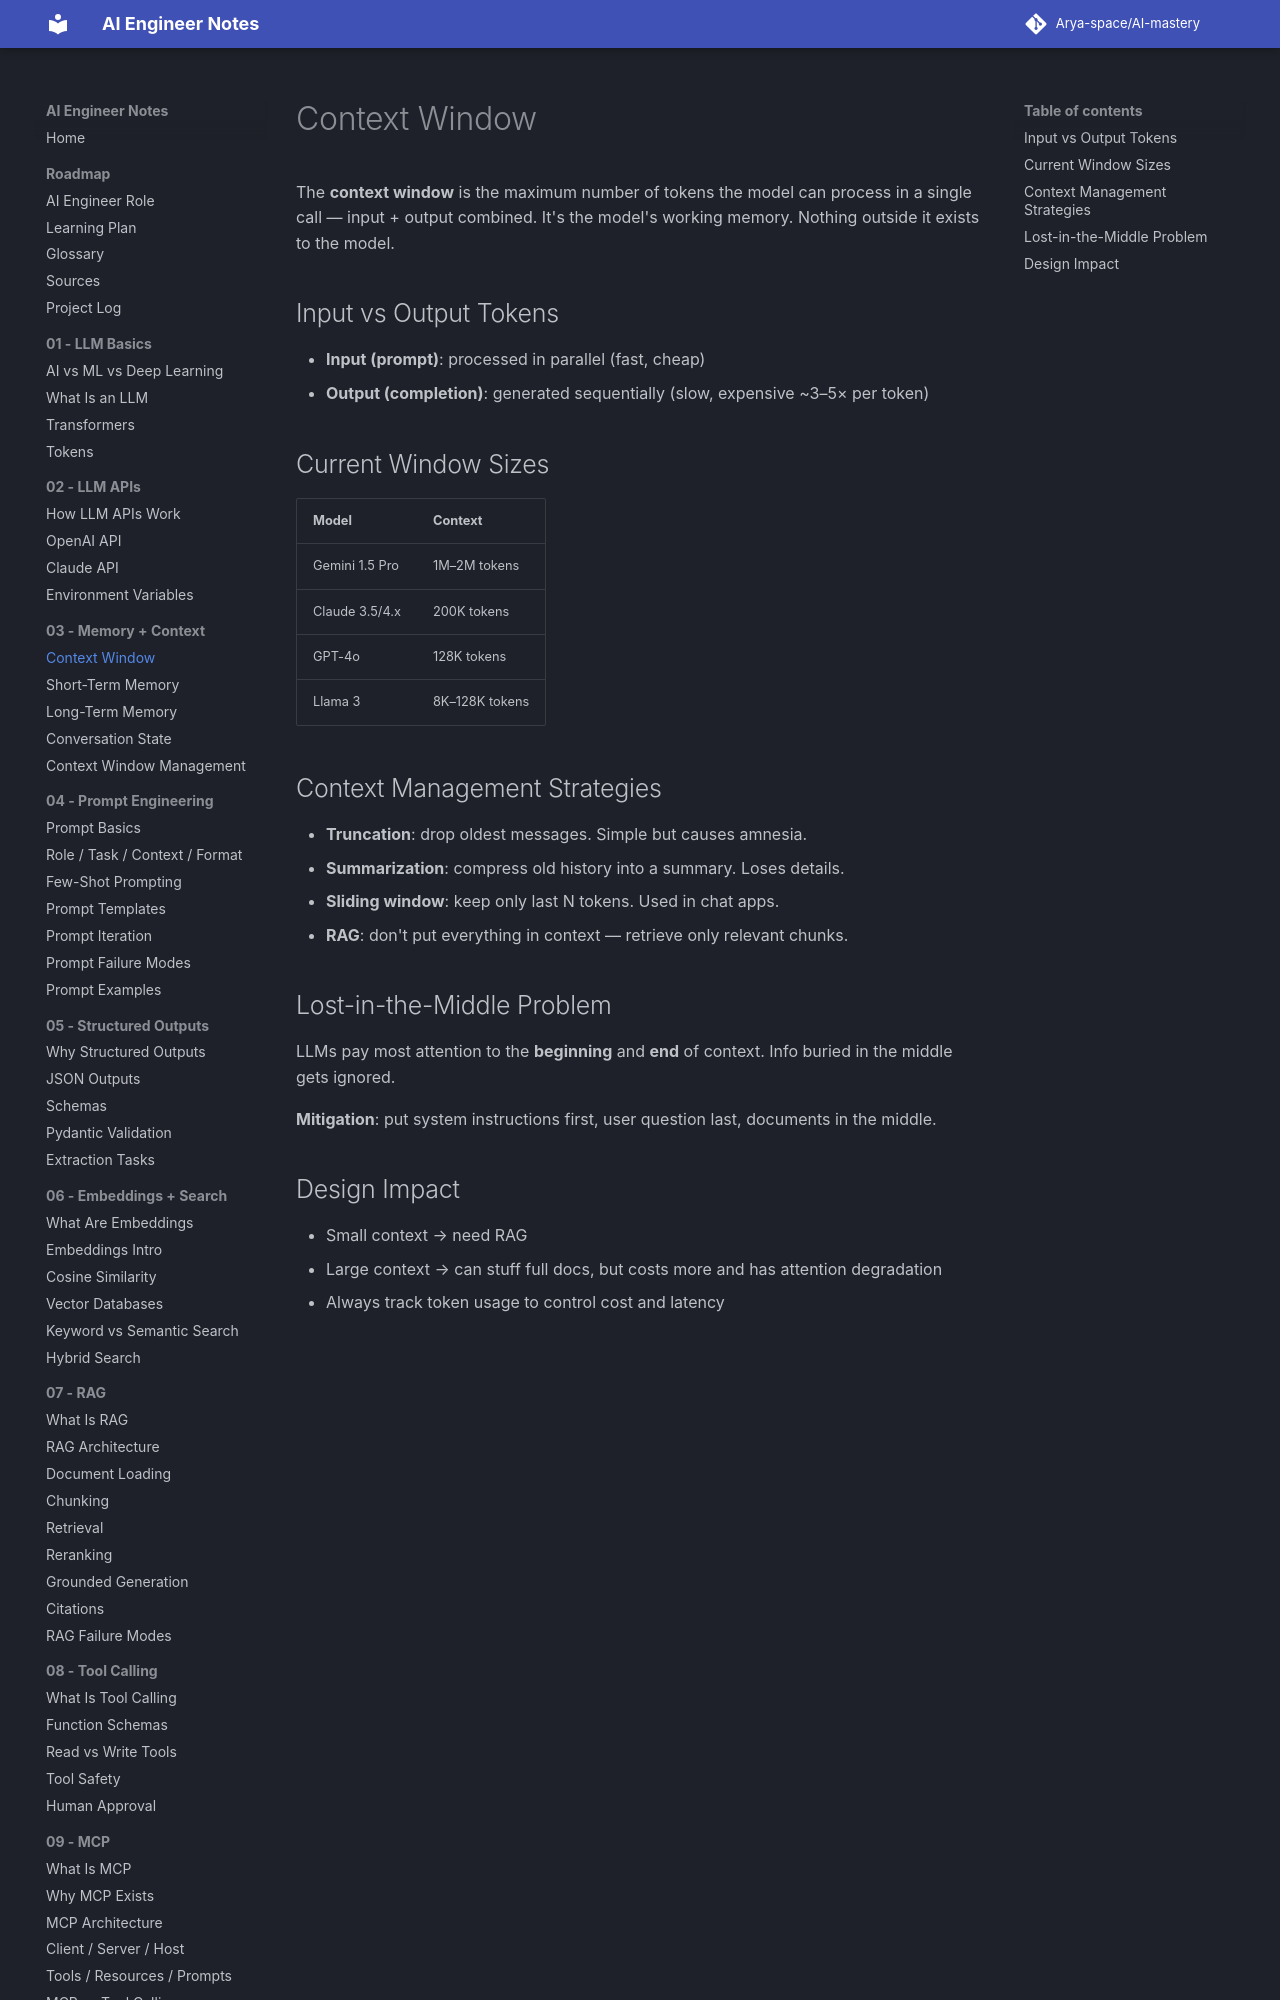

repository: Arya-space/AI-mastery · page: 03_memory_context/context_window/index.html · generator: mkdocs

# Context Window

The **context window** is the maximum number of tokens the model can process in a single call — input + output combined. It's the model's working memory. Nothing outside it exists to the model.

## Input vs Output Tokens
- **Input (prompt)**: processed in parallel (fast, cheap)
- **Output (completion)**: generated sequentially (slow, expensive ~3–5× per token)

## Current Window Sizes
| Model | Context |
|-------|---------|
| Gemini 1.5 Pro | 1M–2M tokens |
| Claude 3.5/4.x | 200K tokens |
| GPT-4o | 128K tokens |
| Llama 3 | 8K–128K tokens |
